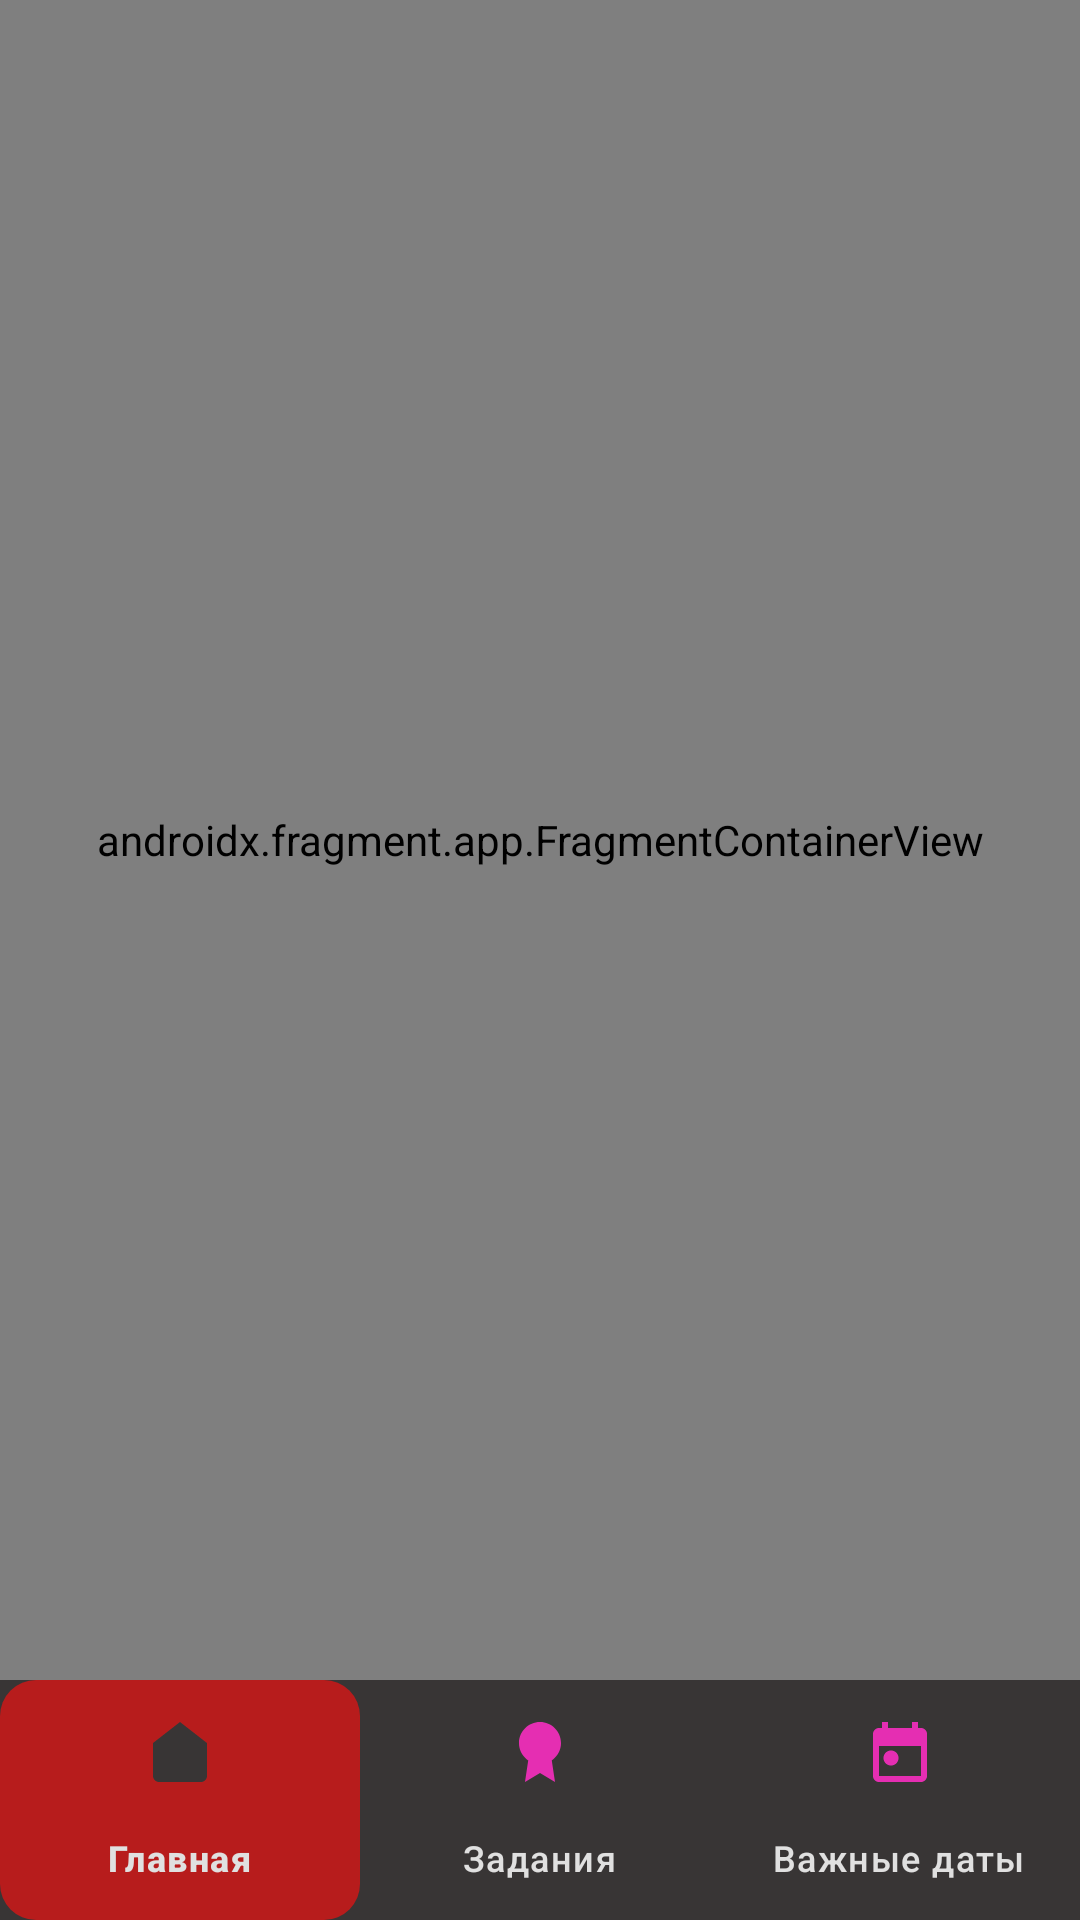

The Android layout XML behind this screen, and the referenced resources:
<!-- AndroidManifest.xml: application theme Theme.Afterglow -->
<!-- res/layout/activity_main.xml -->
<?xml version="1.0" encoding="utf-8"?>
<androidx.constraintlayout.widget.ConstraintLayout xmlns:android="http://schemas.android.com/apk/res/android"
    xmlns:app="http://schemas.android.com/apk/res-auto"
    android:layout_width="match_parent"
    android:layout_height="match_parent"
    android:background="@color/white"
    android:id="@+id/main">

    <androidx.fragment.app.FragmentContainerView
        android:id="@+id/nav_host"
        android:layout_width="0dp"
        android:layout_height="0dp"
        app:defaultNavHost="true"
        app:navGraph="@navigation/nav_graph"
        app:layout_constraintTop_toTopOf="parent"
        app:layout_constraintBottom_toTopOf="@id/bottomNav"
        app:layout_constraintStart_toStartOf="parent"
        app:layout_constraintEnd_toEndOf="parent"
        android:name="androidx.navigation.fragment.NavHostFragment"/>

    
    <com.google.android.material.bottomnavigation.BottomNavigationView
        android:id="@+id/bottomNav"
        android:layout_width="match_parent"
        android:layout_height="wrap_content"
        app:menu="@menu/bottom_nav_menu"
        android:background="@color/black"
        app:itemBackground="@drawable/bottom_nav_item_bg"
        app:itemIconTint="@color/bottom_nav_icon_selector"
        app:itemTextColor="@color/white"
        app:layout_constraintBottom_toBottomOf="parent"
        app:layout_constraintStart_toStartOf="parent"
        app:layout_constraintEnd_toEndOf="parent" />

</androidx.constraintlayout.widget.ConstraintLayout>
<!-- resources referenced by this layout -->
<resources>
  <color name="black">#383535</color>
  <color name="white">#E0E0E0</color>
  <!-- drawable bottom_nav_item_bg (drawable) -->
  <selector xmlns:android="http://schemas.android.com/apk/res/android">
  
      
      <item android:state_checked="true">
          <shape android:shape="rectangle">
              <solid android:color="@color/red_2"/>
              <corners android:radius="12dp"/>
          </shape>
      </item>
  
      
      <item>
          <shape android:shape="rectangle">
              <solid android:color="@android:color/transparent"/>
          </shape>
      </item>
  
  </selector>
  <style name="Theme.Afterglow" parent="Base.Theme.Afterglow" />
  <color name="red_2">#B71C1C</color>
  <style name="Base.Theme.Afterglow" parent="Theme.Material3.DayNight.NoActionBar">
          
          
      </style>
</resources>
